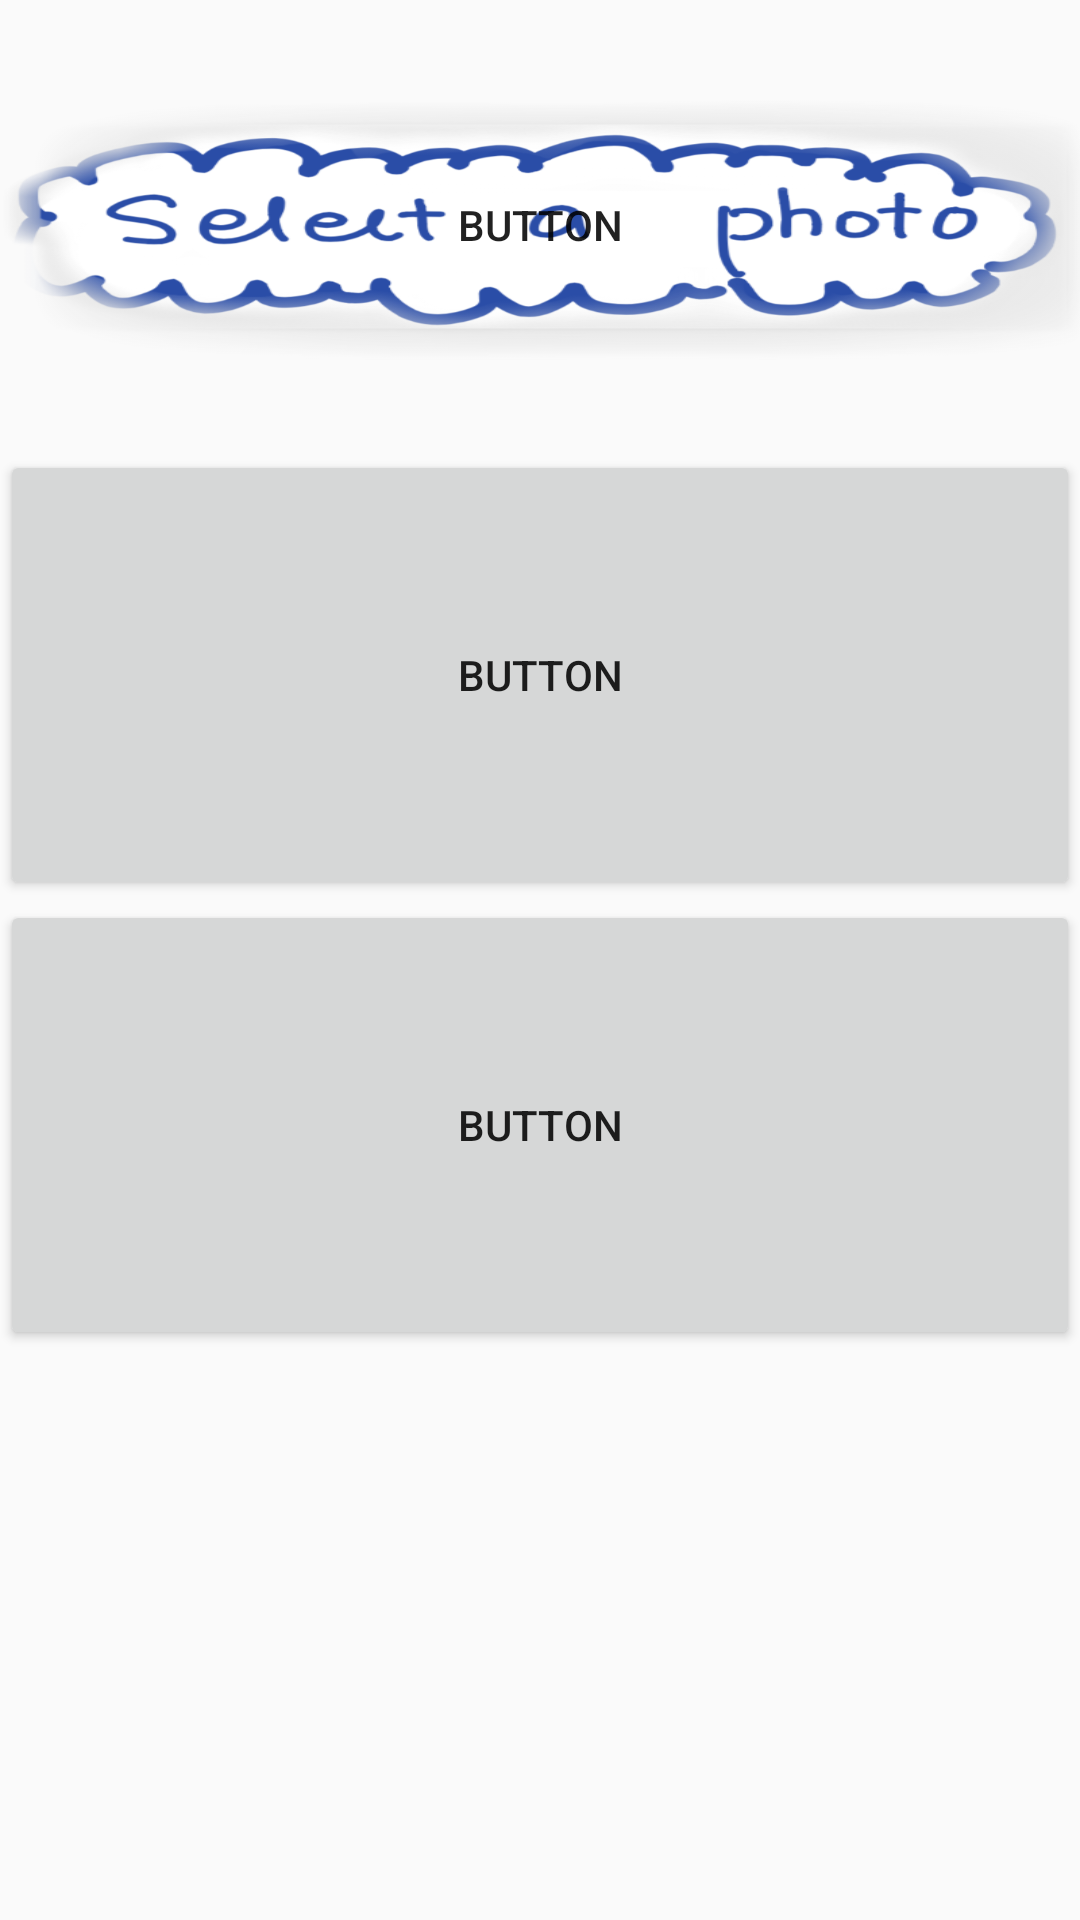

Write the Android layout XML for this screen, with the resource values it uses.
<!-- AndroidManifest.xml: application theme AppTheme -->
<!-- res/layout/frag_production.xml -->
<?xml version="1.0" encoding="utf-8"?>
<android.support.constraint.ConstraintLayout
    xmlns:android="http://schemas.android.com/apk/res/android"
    xmlns:app="http://schemas.android.com/apk/res-auto"
    xmlns:tools="http://schemas.android.com/tools"
    android:layout_width="match_parent"
    android:layout_height="match_parent">

    <ScrollView
        android:layout_width="match_parent"
        android:layout_height="wrap_content">


    
        
        
        
        
        
        
        
        
        
        
        
        
        
        
        <LinearLayout
            android:layout_width="match_parent"
            android:layout_height="wrap_content"
            android:orientation="vertical">

            <Button
                android:id="@+id/button6"
                android:layout_width="match_parent"
                android:layout_height="150dp"
                android:text="Button"
                android:background="@drawable/btn_beau"
                tools:layout_editor_absoluteX="0dp"
                tools:layout_editor_absoluteY="48dp" />

            <Button
                android:id="@+id/button7"
                android:layout_width="match_parent"
                android:layout_height="150dp"
                android:text="Button"
                tools:layout_editor_absoluteX="0dp"
                tools:layout_editor_absoluteY="48dp" />

            <Button
                android:id="@+id/button5"
                android:layout_width="match_parent"
                android:layout_height="150dp"

                android:text="Button"
                tools:layout_editor_absoluteX="95dp"
                tools:layout_editor_absoluteY="186dp" />
        </LinearLayout>
    </ScrollView>


</android.support.constraint.ConstraintLayout>
<!-- resources referenced by this layout -->
<resources>
  <!-- drawable btn_beau (drawable) -->
  <selector xmlns:android="http://schemas.android.com/apk/res/android">
      <item android:state_pressed="true" android:drawable="@drawable/cloud"/>
      <item android:state_focused="true" android:drawable="@drawable/cloud"/>
      <item android:drawable="@drawable/cloud1"/>
  </selector>
  <style name="AppTheme" parent="Theme.AppCompat.Light.DarkActionBar">
          
          <item name="windowNoTitle">true</item>
          <item name="colorPrimary">@color/shenlankuang</item>
          <item name="colorPrimaryDark">@color/colorPrimaryDark</item>
          <item name="colorAccent">@color/colorAccent</item>
      </style>
  <!-- drawable cloud: png bitmap (drawable, 98741 bytes) -->
  <!-- drawable cloud1: png bitmap (drawable, 152609 bytes) -->
  <color name="shenlankuang">#4c8ba6</color>
  <color name="colorPrimaryDark">#00574B</color>
  <color name="colorAccent">#d81b60</color>
</resources>
